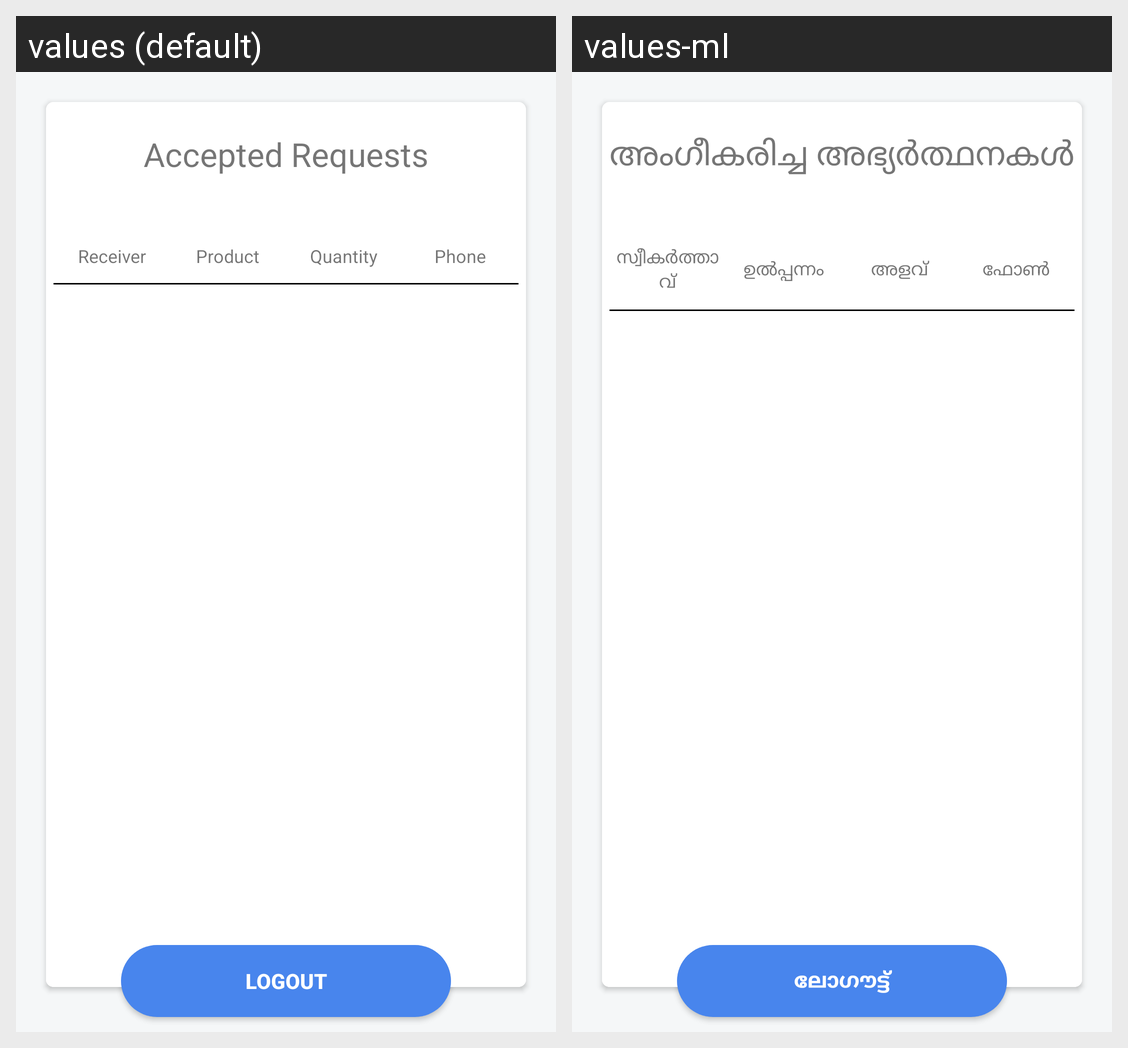

Locale-by-locale string values for the Android screen shown in this grid:
Android screen res/layout/fragment_accepted_item.xml rendered under 2 locales, left to right: values (default), values-ml. Device: Nexus 5 (rendered at 1080×1920; each locale shown at half size, 540×960, under a caption strip naming it); theme AppTheme.
Strings drawn on this screen, with the default value and each locale's value (text and hints the layout hard-codes, and strings that could not be matched under every locale, appear in the picture but are not listed):

accepted_requests
  values: Accepted Requests
  values-ml: അംഗീകരിച്ച അഭ്യർത്ഥനകൾ

receiver
  values: Receiver
  values-ml: സ്വീകർത്താവ്

product
  values: Product
  values-ml: ഉൽപ്പന്നം

quantity
  values: Quantity
  values-ml: അളവ്

phone
  values: Phone
  values-ml: ഫോൺ

logout
  values: Logout
  values-ml: ലോഗൗട്ട്
